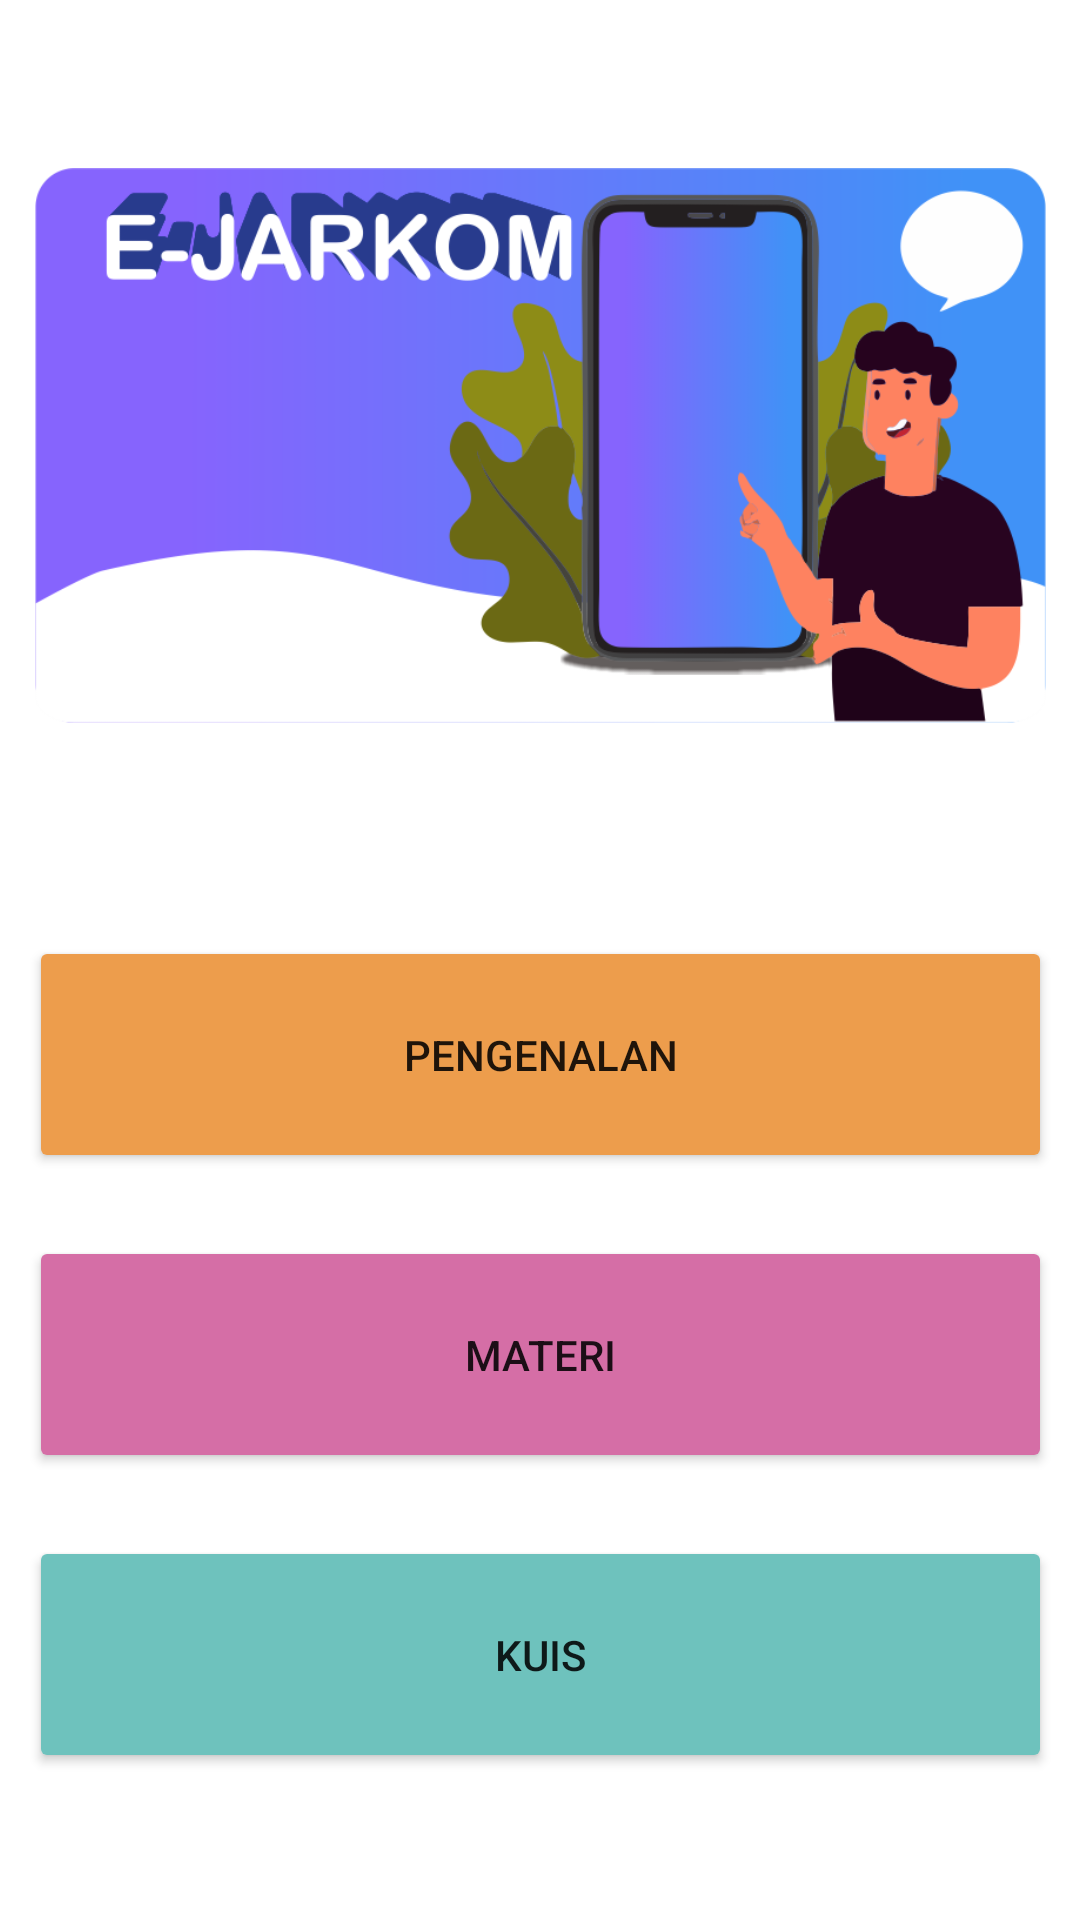

Layout XML and referenced resources for this Android screen:
<!-- AndroidManifest.xml: application theme Theme.AplikasiEJarkom_Activity -->
<!-- res/layout/activity_home.xml -->
<?xml version="1.0" encoding="utf-8"?>
<androidx.constraintlayout.widget.ConstraintLayout xmlns:android="http://schemas.android.com/apk/res/android"
    xmlns:app="http://schemas.android.com/apk/res-auto"
    xmlns:tools="http://schemas.android.com/tools"
    android:layout_width="match_parent"
    android:layout_height="match_parent"
    tools:context=".HomeActivity">

    <ImageView
        android:id="@+id/imageView"
        android:layout_width="337dp"
        android:layout_height="207dp"
        android:layout_marginTop="45dp"
        app:layout_constraintEnd_toEndOf="parent"
        app:layout_constraintStart_toStartOf="parent"
        app:layout_constraintTop_toTopOf="parent"
        app:srcCompat="@drawable/ejarkom" />

    <Button
        android:id="@+id/btn_satu"
        android:layout_width="341dp"
        android:layout_height="79dp"
        android:layout_marginTop="60dp"
        android:backgroundTint="#ED9D4C"
        android:text="Pengenalan"
        app:cornerRadius="70px"
        app:layout_constraintEnd_toEndOf="parent"
        app:layout_constraintStart_toStartOf="parent"
        app:layout_constraintTop_toBottomOf="@+id/imageView" />

    <Button
        android:id="@+id/btn_dua"
        android:layout_width="341dp"
        android:layout_height="79dp"
        android:layout_marginTop="160dp"
        android:backgroundTint="#D56EA6"
        android:text="Materi"
        app:cornerRadius="70px"
        app:layout_constraintEnd_toEndOf="parent"
        app:layout_constraintStart_toStartOf="parent"
        app:layout_constraintTop_toBottomOf="@+id/imageView" />

    <Button
        android:id="@+id/btn_tiga"
        android:layout_width="341dp"
        android:layout_height="79dp"
        android:layout_marginTop="260dp"
        android:backgroundTint="#6EC2BD"
        android:text="Kuis"
        app:cornerRadius="70px"
        app:layout_constraintEnd_toEndOf="parent"
        app:layout_constraintStart_toStartOf="parent"
        app:layout_constraintTop_toBottomOf="@+id/imageView" />


</androidx.constraintlayout.widget.ConstraintLayout>
<!-- resources referenced by this layout -->
<resources>
  <!-- drawable ejarkom: png bitmap (drawable-v24, 68456 bytes) -->
  <style name="Theme.AplikasiEJarkom_Activity" parent="Theme.MaterialComponents.DayNight.DarkActionBar">
          
          <item name="colorPrimary">@color/purple_500</item>
          <item name="colorPrimaryVariant">@color/purple_700</item>
          <item name="colorOnPrimary">@color/white</item>
          
          <item name="colorSecondary">@color/teal_200</item>
          <item name="colorSecondaryVariant">@color/teal_700</item>
          <item name="colorOnSecondary">@color/black</item>
          
          <item name="android:statusBarColor" tools:targetApi="l">?attr/colorPrimaryVariant</item>
          
      </style>
  <!-- not gathered from this repository: default colours our renderer supplied (Android Studio template values) -->
  <color name="purple_500">#FF6200EE</color>
  <color name="purple_700">#FF3700B3</color>
  <color name="teal_200">#FF03DAC5</color>
  <color name="teal_700">#FF018786</color>
  <color name="black">#FF000000</color>
  <color name="white">#FFFFFFFF</color>
</resources>
